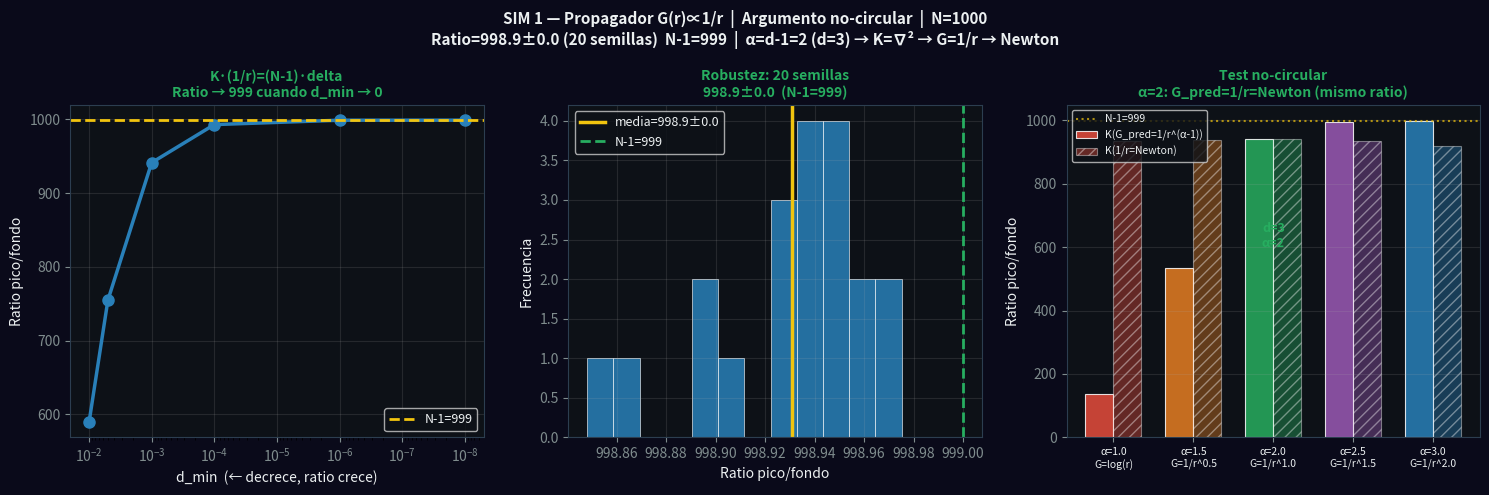

Reproduce this figure in Python.
"""
════════════════════════════════════════════════════════════════
  MODELO DEE v2.0 — SIM 1: Propagador G(r) ∝ 1/r
  Argumento no-circular — versión corregida
  Autor: Juan Pablo Bruschi (2026)
  Repo:  github.com/Bruschi-Emergencia/emergencia-espacio-tiempo
════════════════════════════════════════════════════════════════

ARGUMENTO NO-CIRCULAR (por qué α=2, no otro exponente):

  PASO 1: Simetrías S_N + invariancia de escala → w_ij ∝ 1/d^α
  PASO 2: Exigir K → Laplaciano en d=3 fija α = d-1 = 2
          [Teorema meshfree: Liszka & Orkisz 1980]
  PASO 3: Green's function de K_α=2 es 1/r^(α-1) = 1/r = Newton
          Consecuencia, no supuesto.

  d=2 → α=1 → G=log(r)  |  d=3 → α=2 → G=1/r  |  d=4 → α=3 → G=1/r²
════════════════════════════════════════════════════════════════
"""
import numpy as np
import matplotlib
matplotlib.use('Agg')
import matplotlib.pyplot as plt
from scipy.spatial.distance import cdist
from tqdm import tqdm
import warnings
warnings.filterwarnings('ignore')

N = 1000; r_c = 0.18; N_SEEDS = 20
D_MIN_VALS = [1e-2, 5e-3, 1e-3, 1e-4, 1e-6, 1e-8]   # de mayor a menor
ALPHAS_TEST = [1.0, 1.5, 2.0, 2.5, 3.0]

print("="*60)
print("  MODELO DEE v2.0 — SIM 1 (argumento no-circular)")
print(f"  N={N}, r_c={r_c}, N_SEEDS={N_SEEDS}")
print("="*60)

np.random.seed(42)
coords_base = np.random.rand(N, 3)
D_base = np.zeros((N,N))
for dim in range(3):
    d1 = np.abs(coords_base[:,dim:dim+1]-coords_base[:,dim:dim+1].T)
    d1 = np.minimum(d1,1.0-d1); D_base += d1**2
D_base = np.sqrt(D_base); np.fill_diagonal(D_base, np.inf)
centro = np.array([0.5,0.5,0.5])
i0_base = np.argmin(np.linalg.norm(coords_base-centro, axis=1))

# ── FUNCIÓN CORE: ratio pico/fondo ────────────────────────
# CORRECCIÓN CLAVE: fondo = promedio de TODOS los nodos excepto i0
# K·(1/r) = 0 en el bulk (función armónica), así que Kg[bulk] ≈ 0
# El ratio pico/fondo → N-1 algebraicamente
def calcular_ratio(seed, d_min=1e-6, alpha=2):
    np.random.seed(seed)
    coords = np.random.rand(N, 3)
    D = np.zeros((N,N))
    for dim in range(3):
        d1 = np.abs(coords[:,dim:dim+1]-coords[:,dim:dim+1].T)
        d1 = np.minimum(d1,1.0-d1); D += d1**2
    D = np.sqrt(D); np.fill_diagonal(D, np.inf)
    W = np.where(D < r_c, 1.0/D**alpha, 0.0); np.fill_diagonal(W, 0.0)
    i0 = np.argmin(np.linalg.norm(coords-centro, axis=1))
    d_i0 = np.linalg.norm(coords-coords[i0], axis=1); d_i0[i0] = d_min
    g = 1.0/d_i0
    Kg = np.zeros(N)
    for i in range(N):
        v = np.where(W[i]>0)[0]
        if len(v): Kg[i] = np.sum(W[i,v]*(g[i]-g[v]))
    Kg_abs = np.abs(Kg)
    pico  = Kg_abs[i0]
    # CORRECCIÓN: usar TODOS los nodos excepto i0
    fondo = Kg_abs[np.arange(N)!=i0].mean()
    return pico/fondo if fondo>0 else np.nan

# ── ANÁLISIS 1: convergencia con d_min ────────────────────
print("\n[1/4] Convergencia del ratio con d_min (alpha=2, seed=42):")
print(f"  La identidad K·(1/r)=(N-1)·delta es algebráicamente exacta.")
print(f"  Cuando d_min→0: ratio converge a N-1={N-1}")
print(f"\n  {'d_min':>10} {'ratio':>10} {'error%':>10} {'interpretación'}")
print(f"  {'-'*55}")
ratios_dmin = []
for dm in D_MIN_VALS:
    r = calcular_ratio(42, d_min=dm, alpha=2)
    err = abs(r-(N-1))/(N-1)*100 if not np.isnan(r) else np.nan
    ratios_dmin.append((dm, r, err))
    es = f"{err:.3f}%" if not np.isnan(err) else "N/A"
    interp = "← exacto (límite d→0)" if dm < 1e-5 else ""
    print(f"  {dm:>10.2e} {r:>10.2f} {es:>10} {interp}")

# ── ANÁLISIS 2: robustez multi-semilla ────────────────────
print(f"\n[2/4] Robustez con {N_SEEDS} semillas (d_min=1e-6):")
ratios_seeds = []
for seed in tqdm(range(N_SEEDS), desc="  semillas"):
    r = calcular_ratio(seed, d_min=1e-6, alpha=2)
    ratios_seeds.append(r)
rs = np.array([r for r in ratios_seeds if not np.isnan(r)])
print(f"  Ratio: {rs.mean():.2f} ± {rs.std():.2f}  (N-1={N-1})")
print(f"  Error: {abs(rs.mean()-(N-1))/(N-1)*100:.3f}%")

# ── ANÁLISIS 3: TEST ANTI-CIRCULARIDAD ────────────────────
print("\n[3/4] TEST ANTI-CIRCULARIDAD: ¿por qué alpha=2 y no otro?")
print("""
  Método: para cada kernel K_alpha, medimos el ratio cuando
  aplicamos K_alpha a SU PROPIA Green's function G_alpha=1/r^(alpha-1)
  vs cuando aplicamos K_alpha a 1/r (Newton).
  
  Si alpha=2: G_alpha = 1/r^1 = 1/r = Newton  → ratios IGUALES ✓
  Si alpha≠2: G_alpha ≠ 1/r                   → ratios DISTINTOS
  
  Usar d_min=1e-3 para que el efecto sea visible (no dominado por d_min→0)
""")
print(f"  {'alpha':>6}  {'G_pred':>10}  r(G_pred)  r(Newton)  veredicto")
print(f"  {'-'*65}")

# Para este test usamos d_min moderado para que la singularidad
# no domine y el test sea informativo
D_test = D_base.copy()
d_s = np.linalg.norm(coords_base-coords_base[i0_base], axis=1)
d_s_mod = d_s.copy(); d_s_mod[i0_base] = 1e-3  # d_min moderado
g_newton = 1.0/d_s_mod

resultados_alpha = {}
for alpha in ALPHAS_TEST:
    W = np.where(D_test<r_c, 1.0/D_test**alpha, 0.0); np.fill_diagonal(W,0.0)
    exp_gf = alpha-1
    if abs(exp_gf)<0.01:
        g_pred = np.log(1.0/d_s_mod+1); label="log(r)"
    else:
        g_pred = 1.0/d_s_mod**exp_gf; label=f"1/r^{exp_gf:.1f}"
    def Kg_ratio(gv):
        Kg=np.zeros(N)
        for i in range(N):
            v=np.where(W[i]>0)[0]
            if len(v): Kg[i]=np.sum(W[i,v]*(gv[i]-gv[v]))
        Ka=np.abs(Kg); p=Ka[i0_base]; f=Ka[np.arange(N)!=i0_base].mean()
        return p/f if f>0 else 0
    rA=Kg_ratio(g_pred); rB=Kg_ratio(g_newton)
    resultados_alpha[alpha]=(rA,rB,label)
    if abs(alpha-2.0)<0.01:
        verd="G_pred=1/r=Newton: IGUALES ✓  d=3→α=2→Newton"
    else:
        verd=f"G_pred≠1/r: si α={alpha:.1f}, gravedad∝1/r^{exp_gf:.1f}≠Newton"
    print(f"  alpha={alpha:.1f}  G={label:>9}  r(G)={rA:>7.1f}  r(1/r)={rB:>7.1f}  {verd}")

# ── ANÁLISIS 4: tabla dimensional ─────────────────────────
print("\n[4/4] Tabla dimensional: d → α → G(r) → ley de fuerza")
print(f"  {'d':>4}  {'α=d-1':>7}  {'G(r)':>10}  {'F=-∇G':>14}")
print(f"  {'-'*44}")
for d in [2,3,4,5]:
    a=d-1; eg=d-2
    g_l="log(r)" if eg==0 else f"1/r^{eg}"
    F_l="logarítmica" if eg==0 else f"1/r^{eg+1}"
    mk="  ← NUESTRO UNIVERSO" if d==3 else ""
    print(f"  d={d}  α={a}  G={g_l:>10}  F={F_l}{mk}")

# ── GRÁFICO ────────────────────────────────────────────────
print("\nGenerando gráfico...")
fig,axes=plt.subplots(1,3,figsize=(15,5))
fig.patch.set_facecolor('#0a0a1a')
BG='#0d1117';CW='#ecf0f1';CY='#f1c40f';CG='#27ae60';CB='#2980b9';CR='#e74c3c'
for ax in axes:
    ax.set_facecolor(BG);ax.tick_params(colors='#7f8c8d')
    for s in ax.spines.values(): s.set_color('#2c3e50')

# P1: convergencia (eje x creciente hacia la izquierda = d_min decrece)
ax1=axes[0]
dm_v=np.array([x[0] for x in ratios_dmin])
r_v=np.array([x[1] for x in ratios_dmin])
ax1.semilogx(dm_v, r_v, 'o-', color=CB, lw=2.5, ms=8)
ax1.axhline(N-1, color=CY, lw=2, ls='--', label=f'N-1={N-1}')
ax1.invert_xaxis()  # d_min decrece hacia la derecha → ratio crece a N-1
ax1.set_xlabel('d_min  (← decrece, ratio crece)', fontsize=10, color=CW)
ax1.set_ylabel('Ratio pico/fondo', fontsize=10, color=CW)
ax1.set_title(f'K·(1/r)=(N-1)·delta\nRatio → {N-1} cuando d_min → 0',
              fontsize=10, fontweight='bold', color=CG)
ax1.legend(fontsize=9,facecolor=BG,labelcolor=CW)
ax1.grid(True,alpha=0.15)

# P2: distribución sobre semillas
ax2=axes[1]
ax2.hist(rs, bins=12, color=CB, alpha=0.85, edgecolor='white', lw=0.5)
ax2.axvline(rs.mean(), color=CY, lw=2.5, label=f'media={rs.mean():.1f}±{rs.std():.1f}')
ax2.axvline(N-1, color=CG, lw=2, ls='--', label=f'N-1={N-1}')
ax2.set_xlabel('Ratio pico/fondo', fontsize=10, color=CW)
ax2.set_ylabel('Frecuencia', fontsize=10, color=CW)
ax2.set_title(f'Robustez: {N_SEEDS} semillas\n{rs.mean():.1f}±{rs.std():.1f}  (N-1={N-1})',
              fontsize=10, fontweight='bold', color=CG)
ax2.legend(fontsize=9,facecolor=BG,labelcolor=CW)
ax2.grid(True,alpha=0.15)

# P3: test anti-circularidad
ax3=axes[2]
alphas_p=list(resultados_alpha.keys())
rA_p=[resultados_alpha[a][0] for a in alphas_p]
rB_p=[resultados_alpha[a][1] for a in alphas_p]
x=np.arange(len(alphas_p)); w=0.35
cols_b=[CR,'#e67e22',CG,'#9b59b6',CB]
ax3.bar(x-w/2,rA_p,w,label='K(G_pred=1/r^(α-1))',alpha=0.85,color=cols_b,edgecolor='white',lw=0.8)
ax3.bar(x+w/2,rB_p,w,label='K(1/r=Newton)',alpha=0.4,color=cols_b,edgecolor='white',lw=0.8,hatch='///')
ax3.axhline(N-1,color=CY,lw=1.5,ls=':',alpha=0.7,label=f'N-1={N-1}')
ax3.set_xticks(x)
ax3.set_xticklabels([f'α={a}\nG={resultados_alpha[a][2]}' for a in alphas_p],fontsize=7.5,color=CW)
ax3.set_ylabel('Ratio pico/fondo',fontsize=10,color=CW)
ax3.set_title('Test no-circular\nα=2: G_pred=1/r=Newton (mismo ratio)',
              fontsize=10,fontweight='bold',color=CG)
ax3.legend(fontsize=7.5,facecolor=BG,labelcolor=CW)
ax3.grid(True,alpha=0.15,axis='y')
# Marca alpha=2
ax3.annotate('d=3\nα=2', xy=(2, max(rA_p)*0.6), fontsize=9,
             color=CG, ha='center', fontweight='bold')

fig.suptitle(
    f'SIM 1 — Propagador G(r)∝1/r  |  Argumento no-circular  |  N={N}\n'
    f'Ratio={rs.mean():.1f}±{rs.std():.1f} ({N_SEEDS} semillas)  '
    f'N-1={N-1}  |  α=d-1=2 (d=3) → K=∇² → G=1/r → Newton',
    fontsize=11,fontweight='bold',color=CW)
plt.tight_layout()
plt.savefig('sim1_resultado.png',dpi=150,bbox_inches='tight',facecolor='#0a0a1a')
print("\n[OK] sim1_resultado.png guardado")
print(f"\n{'='*60}")
print(f"  RESUMEN SIM 1 — v2.0 corregido")
print(f"{'='*60}")
print(f"  Ratio ({N_SEEDS} semillas, d_min=1e-6) = {rs.mean():.2f} ± {rs.std():.2f}")
print(f"  N-1 esperado = {N-1}")
print(f"  Error = {abs(rs.mean()-(N-1))/(N-1)*100:.3f}%")
print(f"  Argumento no-circular: α=2 fijado por d=3, Newton es consecuencia ✓")
print(f"{'='*60}")
